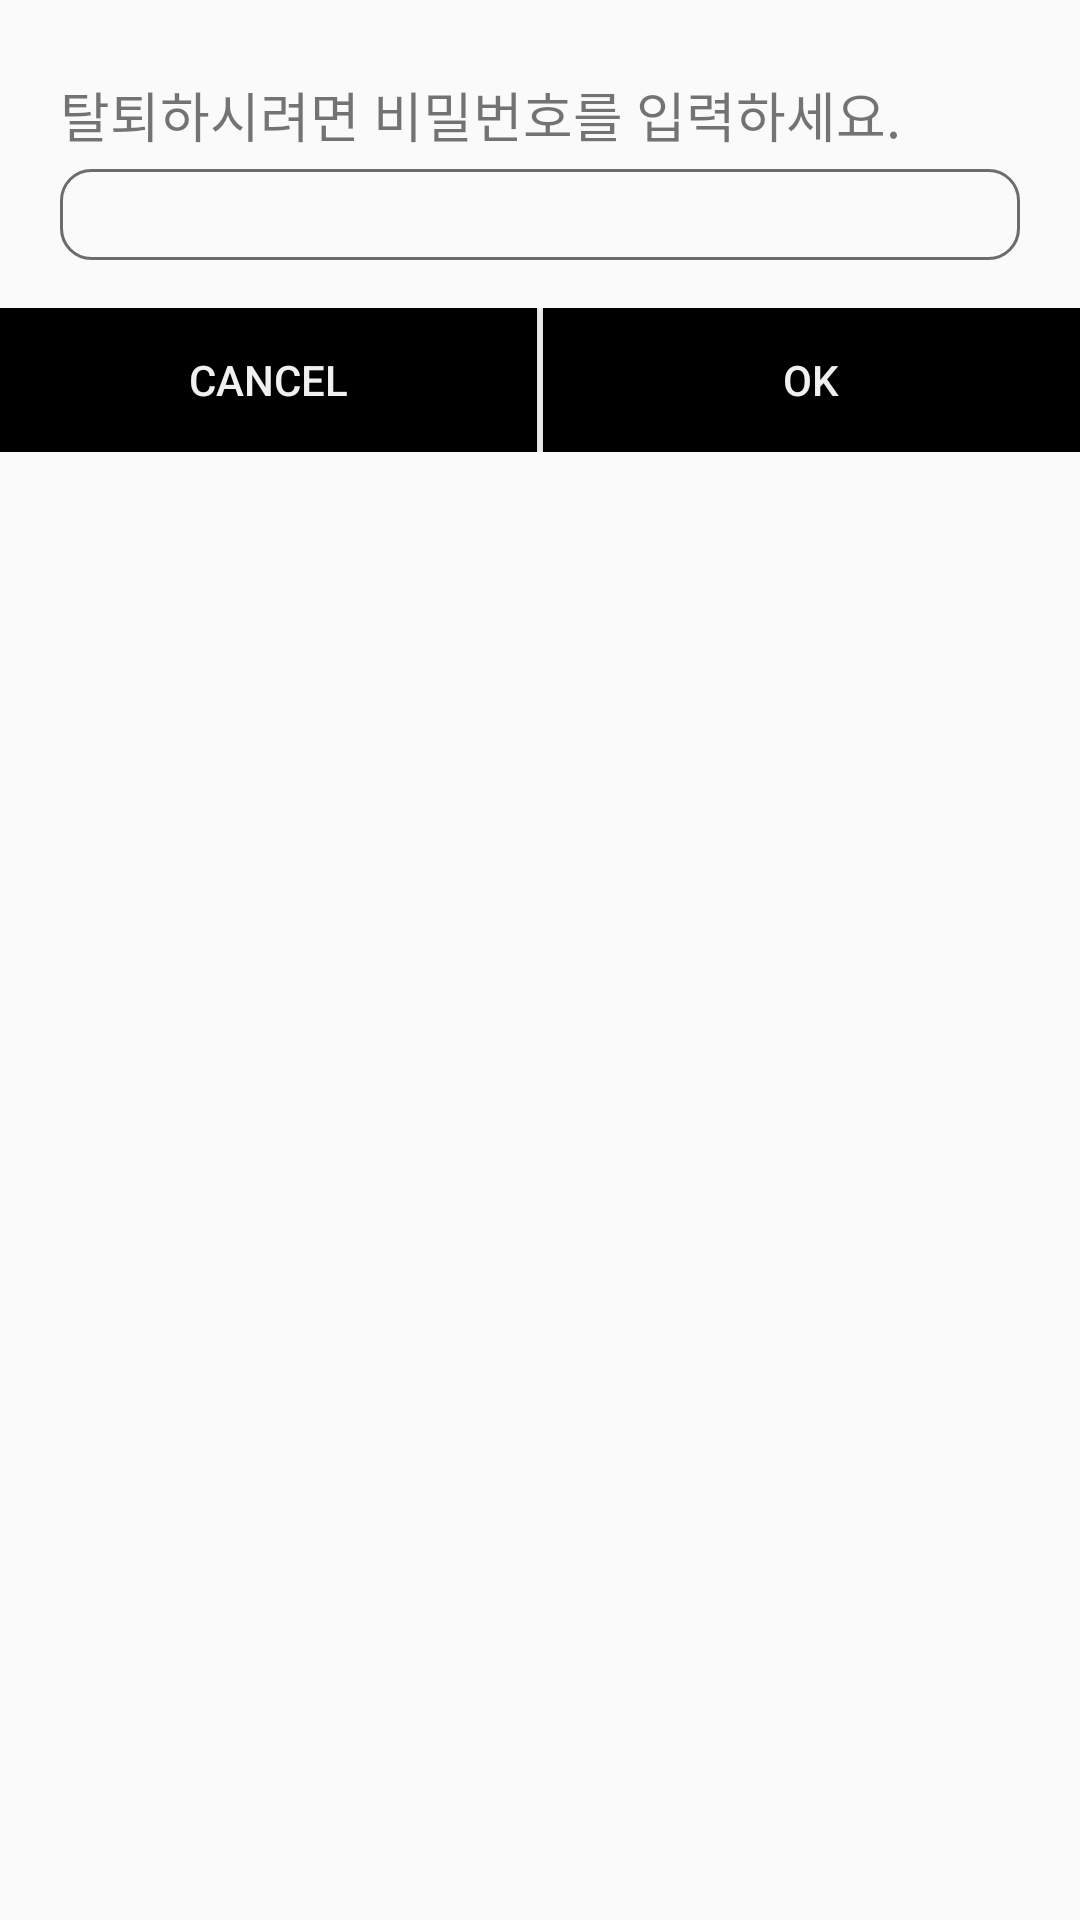

Layout XML and referenced resources for this Android screen:
<!-- AndroidManifest.xml: application theme AppTheme -->
<!-- res/layout/withdraw_activity.xml -->
<?xml version="1.0" encoding="utf-8"?>
<LinearLayout xmlns:android="http://schemas.android.com/apk/res/android"
    xmlns:app="http://schemas.android.com/apk/res-auto"
    xmlns:tools="http://schemas.android.com/tools"
    android:layout_width="match_parent"
    android:layout_height="match_parent"
    android:orientation="vertical"
    android:paddingTop="25dp"
    android:paddingBottom="2dp"
    tools:context=".WithdrawPage">

    <TextView
        android:id="@+id/textView"
        android:layout_width="match_parent"
        android:layout_height="wrap_content"
        android:layout_marginLeft="20dp"
        android:layout_marginRight="20dp"
        android:text="탈퇴하시려면 비밀번호를 입력하세요."
        android:textSize="18sp" />

    <EditText
        android:id="@+id/iptPw"
        android:layout_width="match_parent"
        android:layout_height="wrap_content"
        android:layout_marginLeft="20dp"
        android:layout_marginTop="5dp"
        android:layout_marginRight="20dp"
        android:background="@drawable/whitelayout"
        android:ems="10"
        android:inputType="textPassword"
        android:paddingLeft="5dp"
        android:paddingTop="5dp"
        android:paddingBottom="5dp"
        android:textColor="#2E2E2E"
        android:textSize="15sp" />

    <TextView
        android:id="@+id/txtWarn"
        android:layout_width="match_parent"
        android:layout_height="wrap_content"
        android:layout_marginRight="20dp"
        android:gravity="right"
        android:text="비밀번호가 일치하지 않습니다."
        android:textColor="#C70101"
        android:textSize="0sp" />

    <LinearLayout
        android:layout_width="match_parent"
        android:layout_height="wrap_content"
        android:layout_marginTop="15dp"
        android:orientation="horizontal">

        <Button
            android:id="@+id/btnCancel"
            android:layout_width="wrap_content"
            android:layout_height="wrap_content"
            android:layout_marginRight="1dp"
            android:layout_weight="1"
            android:background="#000000"
            android:clickable="false"
            android:onClick="onBtnCancelClicked"
            android:text="Cancel"
            android:textColor="#F1EFEF" />

        <Button
            android:id="@+id/btnOk"
            android:layout_width="wrap_content"
            android:layout_height="wrap_content"
            android:layout_marginLeft="1dp"
            android:layout_weight="1"
            android:background="#000000"
            android:onClick="onBtnOkClicked"
            android:text="@android:string/ok"
            android:textColor="#F1EFEF" />
    </LinearLayout>

</LinearLayout>
<!-- resources referenced by this layout -->
<resources>
  <!-- drawable whitelayout (drawable) -->
  <?xml version="1.0" encoding="utf-8"?>
  <shape xmlns:android="http://schemas.android.com/apk/res/android"
          android:shape="rectangle">
      <solid android:color="#00000000"/>
      <stroke android:width="1dp" android:color="#C8474646"/>
      <corners android:radius="10dp"/>
  
  </shape>
  <style name="AppTheme" parent="Theme.AppCompat.Light.DarkActionBar">
          
          <item name="colorPrimary">@color/colorPrimary</item>
          <item name="colorPrimaryDark">@color/colorPrimaryDark</item>
          <item name="colorAccent">@color/colorAccent</item>
  
          <item name="windowActionBar">false</item>
          <item name="windowNoTitle">true</item>
      </style>
  <color name="colorPrimary">#FFFFFF</color>
  <color name="colorPrimaryDark">#1A1A1A</color>
  <color name="colorAccent">#000000</color>
</resources>
